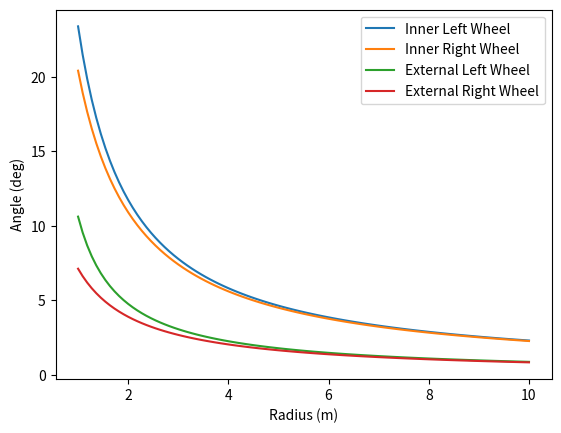

Write Python code to recreate this figure.
import numpy as np
import matplotlib.pyplot as plt

def ackermann_steering(L, T, R):
    inner_l_wheel_angle = np.arctan(L / (R-(T/2)))
    inner_r_wheel_angle = np.arctan(L / (R+(T/2)))
    return inner_l_wheel_angle, inner_r_wheel_angle

def plot_ackermann_steering(L, T):
    R = np.linspace(1, 10, 100)
    print(R)
    inner_l_angle_deg, inner_r_angle_deg = np.degrees(ackermann_steering(L, T, R))
    external_l_angle_deg = np.degrees(np.arctan(T / (R-(L/2))))
    external_r_angle_deg = np.degrees(np.arctan(T / (R+(L/2))))

    fig, ax = plt.subplots()
    ax.plot(R, inner_l_angle_deg, label='Inner Left Wheel')
    ax.plot(R, inner_r_angle_deg, label='Inner Right Wheel')
    ax.plot(R, external_l_angle_deg, label='External Left Wheel')
    ax.plot(R, external_r_angle_deg, label='External Right Wheel')
    ax.set_xlabel('Radius (m)')
    ax.set_ylabel('Angle (deg)')
    ax.legend()
    plt.show()

L = 0.4  # Distance between front and rear wheels
T = 0.15  # Distance between left and right wheels
plot_ackermann_steering(L, T)
